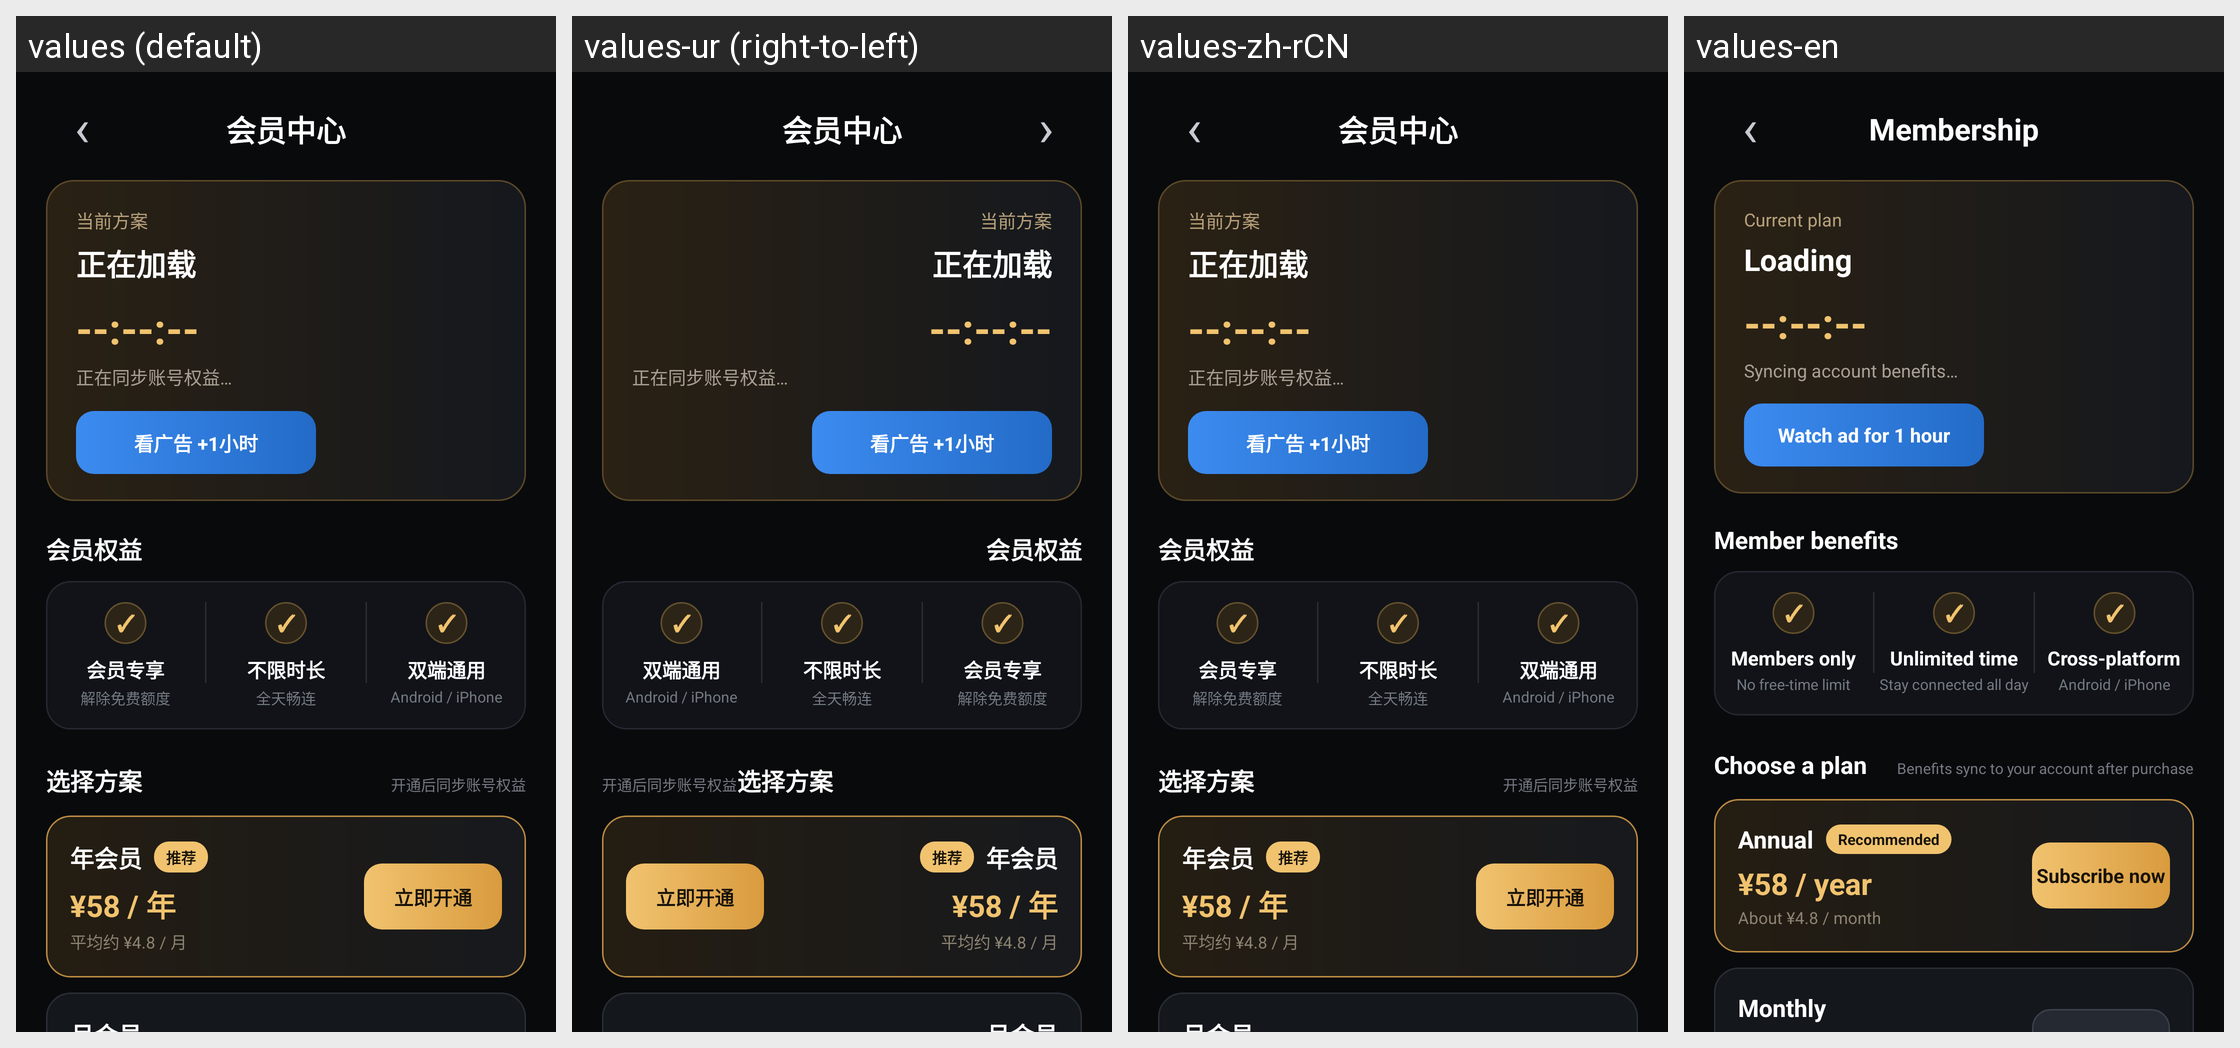

Here is an Android app screen in its default locale and in the app's own translations. Write out the translated-string differences for the strings that appear on this screen.
Android screen res/layout/activity_member.xml rendered under 4 locales, left to right: values (default), values-ur (right-to-left), values-zh-rCN, values-en. Device: Nexus 5 (rendered at 1080×1920; each locale shown at half size, 540×960, under a caption strip naming it); theme AppTheme.
Other locales in the repository, not shown: values-af, values-am, values-ar, values-as, values-az, values-be, values-bg, values-bn, values-bs, values-ca, values-cs, values-da, values-de, values-el, values-en-rGB, values-en-rUS, values-en-rXC, values-es, values-es-rUS, values-et, values-eu, values-fa, values-fi, values-fr, values-fr-rCA, values-gl, values-gu, values-hi, values-hr, values-hu, values-hy, values-in, values-is, values-it, values-iw, values-ja, values-ka, values-kk, values-km, values-kn, values-ko, values-ky, values-lo, values-lt, values-lv, values-mk, values-ml, values-mn, values-mr, values-ms, values-my, values-nb, values-ne, values-nl, values-or, values-pa, values-pl, values-pt-rBR, values-pt-rPT, values-ro, values-ru, values-si, values-sk, values-sl, values-sq, values-sr, values-sv, values-sw, values-ta, values-te, values-th, values-tl, values-tr, values-uk, values-uz, values-vi, values-zh, values-zh-rHK, values-zh-rTW, values-zu.
Strings drawn on this screen, with the default value and each locale's value (text and hints the layout hard-codes, and strings that could not be matched under every locale, appear in the picture but are not listed):

member_center
  values: 会员中心
  values-ur: 会员中心  [not translated; the default value is used]
  values-zh-rCN: 会员中心  [not translated; the default value is used]
  values-en: Membership

current_plan
  values: 当前方案
  values-ur: 当前方案  [not translated; the default value is used]
  values-zh-rCN: 当前方案  [not translated; the default value is used]
  values-en: Current plan

loading
  values: 正在加载
  values-ur: 正在加载  [not translated; the default value is used]
  values-zh-rCN: 正在加载  [not translated; the default value is used]
  values-en: Loading

syncing_benefits
  values: 正在同步账号权益…
  values-ur: 正在同步账号权益…  [not translated; the default value is used]
  values-zh-rCN: 正在同步账号权益…  [not translated; the default value is used]
  values-en: Syncing account benefits…

watch_ad_one_hour
  values: 看广告 +1小时
  values-ur: 看广告 +1小时  [not translated; the default value is used]
  values-zh-rCN: 看广告 +1小时  [not translated; the default value is used]
  values-en: Watch ad for 1 hour

member_benefits
  values: 会员权益
  values-ur: 会员权益  [not translated; the default value is used]
  values-zh-rCN: 会员权益  [not translated; the default value is used]
  values-en: Member benefits

members_only
  values: 会员专享
  values-ur: 会员专享  [not translated; the default value is used]
  values-zh-rCN: 会员专享  [not translated; the default value is used]
  values-en: Members only

remove_free_limit
  values: 解除免费额度
  values-ur: 解除免费额度  [not translated; the default value is used]
  values-zh-rCN: 解除免费额度  [not translated; the default value is used]
  values-en: No free-time limit

unlimited_time
  values: 不限时长
  values-ur: 不限时长  [not translated; the default value is used]
  values-zh-rCN: 不限时长  [not translated; the default value is used]
  values-en: Unlimited time

connect_all_day
  values: 全天畅连
  values-ur: 全天畅连  [not translated; the default value is used]
  values-zh-rCN: 全天畅连  [not translated; the default value is used]
  values-en: Stay connected all day

cross_platform
  values: 双端通用
  values-ur: 双端通用  [not translated; the default value is used]
  values-zh-rCN: 双端通用  [not translated; the default value is used]
  values-en: Cross-platform

choose_plan
  values: 选择方案
  values-ur: 选择方案  [not translated; the default value is used]
  values-zh-rCN: 选择方案  [not translated; the default value is used]
  values-en: Choose a plan

sync_after_purchase
  values: 开通后同步账号权益
  values-ur: 开通后同步账号权益  [not translated; the default value is used]
  values-zh-rCN: 开通后同步账号权益  [not translated; the default value is used]
  values-en: Benefits sync to your account after purchase

annual_membership
  values: 年会员
  values-ur: 年会员  [not translated; the default value is used]
  values-zh-rCN: 年会员  [not translated; the default value is used]
  values-en: Annual

recommended
  values: 推荐
  values-ur: 推荐  [not translated; the default value is used]
  values-zh-rCN: 推荐  [not translated; the default value is used]
  values-en: Recommended

annual_price_fallback
  values: ¥58 / 年
  values-ur: ¥58 / 年  [not translated; the default value is used]
  values-zh-rCN: ¥58 / 年  [not translated; the default value is used]
  values-en: ¥58 / year

annual_price_average
  values: 平均约 ¥4.8 / 月
  values-ur: 平均约 ¥4.8 / 月  [not translated; the default value is used]
  values-zh-rCN: 平均约 ¥4.8 / 月  [not translated; the default value is used]
  values-en: About ¥4.8 / month

subscribe_now
  values: 立即开通
  values-ur: 立即开通  [not translated; the default value is used]
  values-zh-rCN: 立即开通  [not translated; the default value is used]
  values-en: Subscribe now
